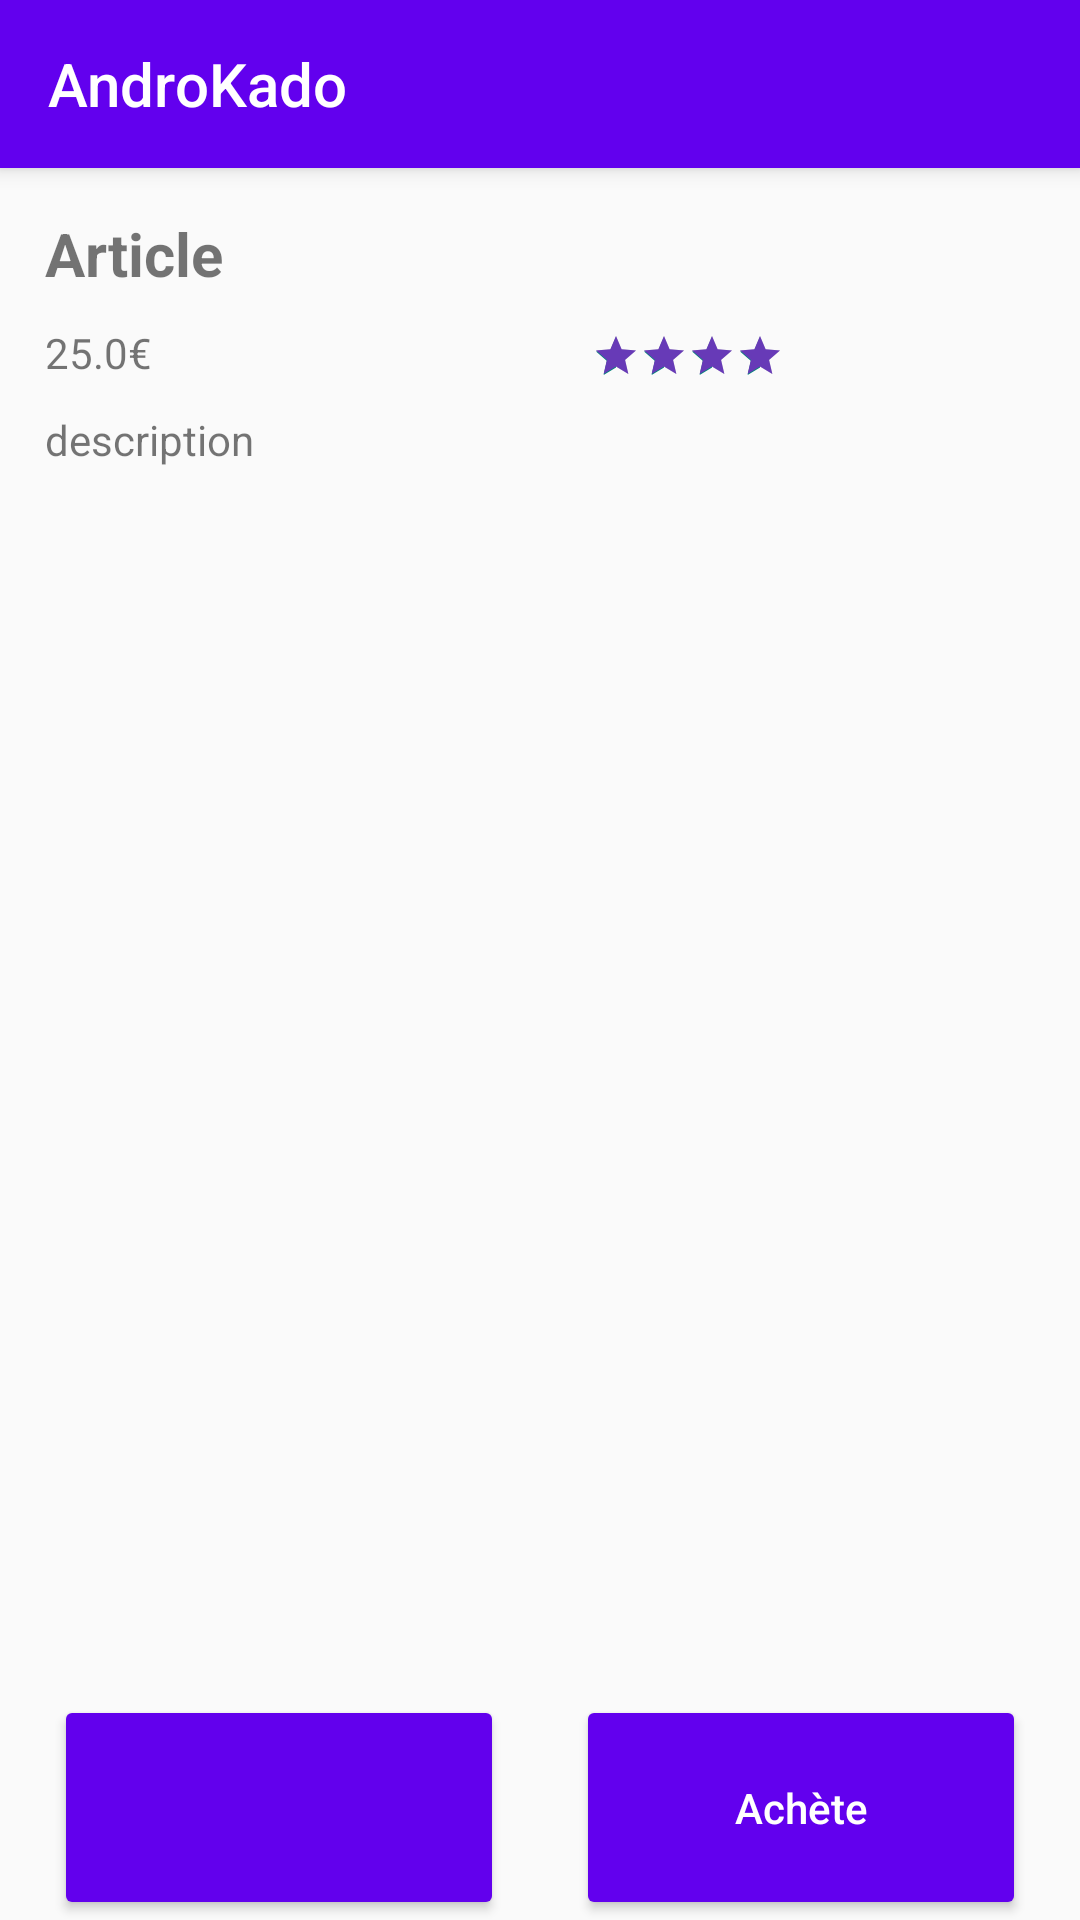

Write the Android layout XML for this screen, with the resource values it uses.
<!-- AndroidManifest.xml: activity theme Theme.AppCompat.DayNight.NoActionBar -->
<!-- res/layout/activity_main.xml -->
<?xml version="1.0" encoding="utf-8"?>
<androidx.constraintlayout.widget.ConstraintLayout xmlns:android="http://schemas.android.com/apk/res/android"
    xmlns:app="http://schemas.android.com/apk/res-auto"
    xmlns:tools="http://schemas.android.com/tools"
    android:layout_width="match_parent"
    android:layout_height="match_parent"
    tools:context=".MainActivity" >

    <androidx.appcompat.widget.Toolbar
        android:id="@+id/details_toolbar"
        android:layout_width="match_parent"
        android:layout_height="?attr/actionBarSize"
        android:background="@color/purple_500"
        android:elevation="4dp"
        android:theme="@style/ThemeOverlay.AppCompat.Dark.ActionBar"
        app:popupTheme="@style/ThemeOverlay.AppCompat.Dark"
        app:layout_constraintEnd_toEndOf="parent"
        app:layout_constraintStart_toStartOf="parent"
        app:layout_constraintTop_toTopOf="parent"
        app:title="@string/app_name" />

    <LinearLayout
        android:id="@+id/linearLayout"
        android:layout_width="match_parent"
        android:layout_height="wrap_content"
        android:orientation="vertical"
        app:layout_constraintTop_toBottomOf="@+id/details_toolbar"
        tools:layout_editor_absoluteX="-144dp">

        <LinearLayout
            android:id="@+id/linearLayout2"
            android:layout_width="match_parent"
            android:layout_height="wrap_content"
            android:layout_margin="15dp"
            android:orientation="horizontal">

            <LinearLayout
                android:layout_width="wrap_content"
                android:layout_height="wrap_content"
                android:orientation="vertical">

                <TextView
                    android:id="@+id/titreAliment"
                    android:layout_width="wrap_content"
                    android:layout_height="wrap_content"
                    android:fontFamily="arial"
                    android:text="@string/aberration"
                    android:textSize="20sp"
                    android:textStyle="bold" />

                <TextView
                    android:id="@+id/prixAliment"
                    android:layout_width="wrap_content"
                    android:layout_height="wrap_content"
                    android:layout_marginVertical="10dp"
                    android:text="@string/aber_prix"
                    app:lineHeight="20dp" />

                <TextView
                    android:id="@+id/descriptionAliment"
                    android:layout_width="wrap_content"
                    android:layout_height="wrap_content"
                    android:text="@string/aber_desc" />

            </LinearLayout>

            <androidx.constraintlayout.widget.ConstraintLayout
                android:layout_width="match_parent"
                android:layout_height="match_parent">

                <RatingBar
                    android:id="@+id/note"
                    style="@style/Widget.AppCompat.RatingBar.Small"
                    android:layout_width="wrap_content"
                    android:layout_height="wrap_content"
                    android:layout_marginStart="44dp"
                    android:layout_marginTop="40dp"
                    android:layout_marginEnd="15dp"
                    android:layout_marginBottom="30dp"
                    android:numStars="4"
                    android:progressTint="#673AB7"
                    android:rating="4"
                    android:stepSize="0.1"
                    android:textAlignment="textEnd"
                    app:layout_constraintBottom_toBottomOf="parent"
                    app:layout_constraintEnd_toEndOf="parent"
                    app:layout_constraintStart_toStartOf="parent"
                    app:layout_constraintTop_toTopOf="parent"
                    android:isIndicator="true"/>
            </androidx.constraintlayout.widget.ConstraintLayout>

        </LinearLayout>

    </LinearLayout>

    <LinearLayout
        android:layout_width="match_parent"
        android:layout_height="75dp"
        android:gravity="center"
        android:orientation="horizontal"
        app:layout_constraintBottom_toBottomOf="parent"
        app:layout_constraintEnd_toEndOf="parent"
        app:layout_constraintHorizontal_bias="0.0"
        app:layout_constraintStart_toStartOf="parent"
        app:layout_constraintTop_toBottomOf="@+id/linearLayout"
        app:layout_constraintVertical_bias="1.0">

        <ImageButton
            android:id="@+id/bouton1"
            style="@style/Widget.AppCompat.Button"
            android:layout_width="150dp"
            android:layout_height="match_parent"
            android:layout_marginHorizontal="12dp"
            android:backgroundTint="#6200ED"
            android:contentDescription="@string/bouton1"
            android:onClick="onClickButton1"
            app:srcCompat="@drawable/internet_32" />

        <Button
            android:id="@+id/button2"
            style="@style/Widget.AppCompat.Button"
            android:layout_width="150dp"
            android:layout_height="match_parent"
            android:layout_marginHorizontal="12dp"
            android:backgroundTint="@color/purple_500"
            android:onClick="onClickButton2"
            android:text="@string/bouton2"
            android:textAlignment="center"
            android:textAllCaps="false"
            android:textColor="#FFF" />
    </LinearLayout>

</androidx.constraintlayout.widget.ConstraintLayout>
<!-- resources referenced by this layout -->
<resources>
  <string name="aber_desc">description</string>
  <string name="aber_prix">25.0€</string>
  <string name="aberration">Article</string>
  <string name="app_name">AndroKado</string>
  <string name="bouton1">Search</string>
  <string name="bouton2">Achète</string>
  <!-- not gathered from this repository: default colours our renderer supplied (Android Studio template values) -->
  <color name="purple_500">#FF6200EE</color>
</resources>
